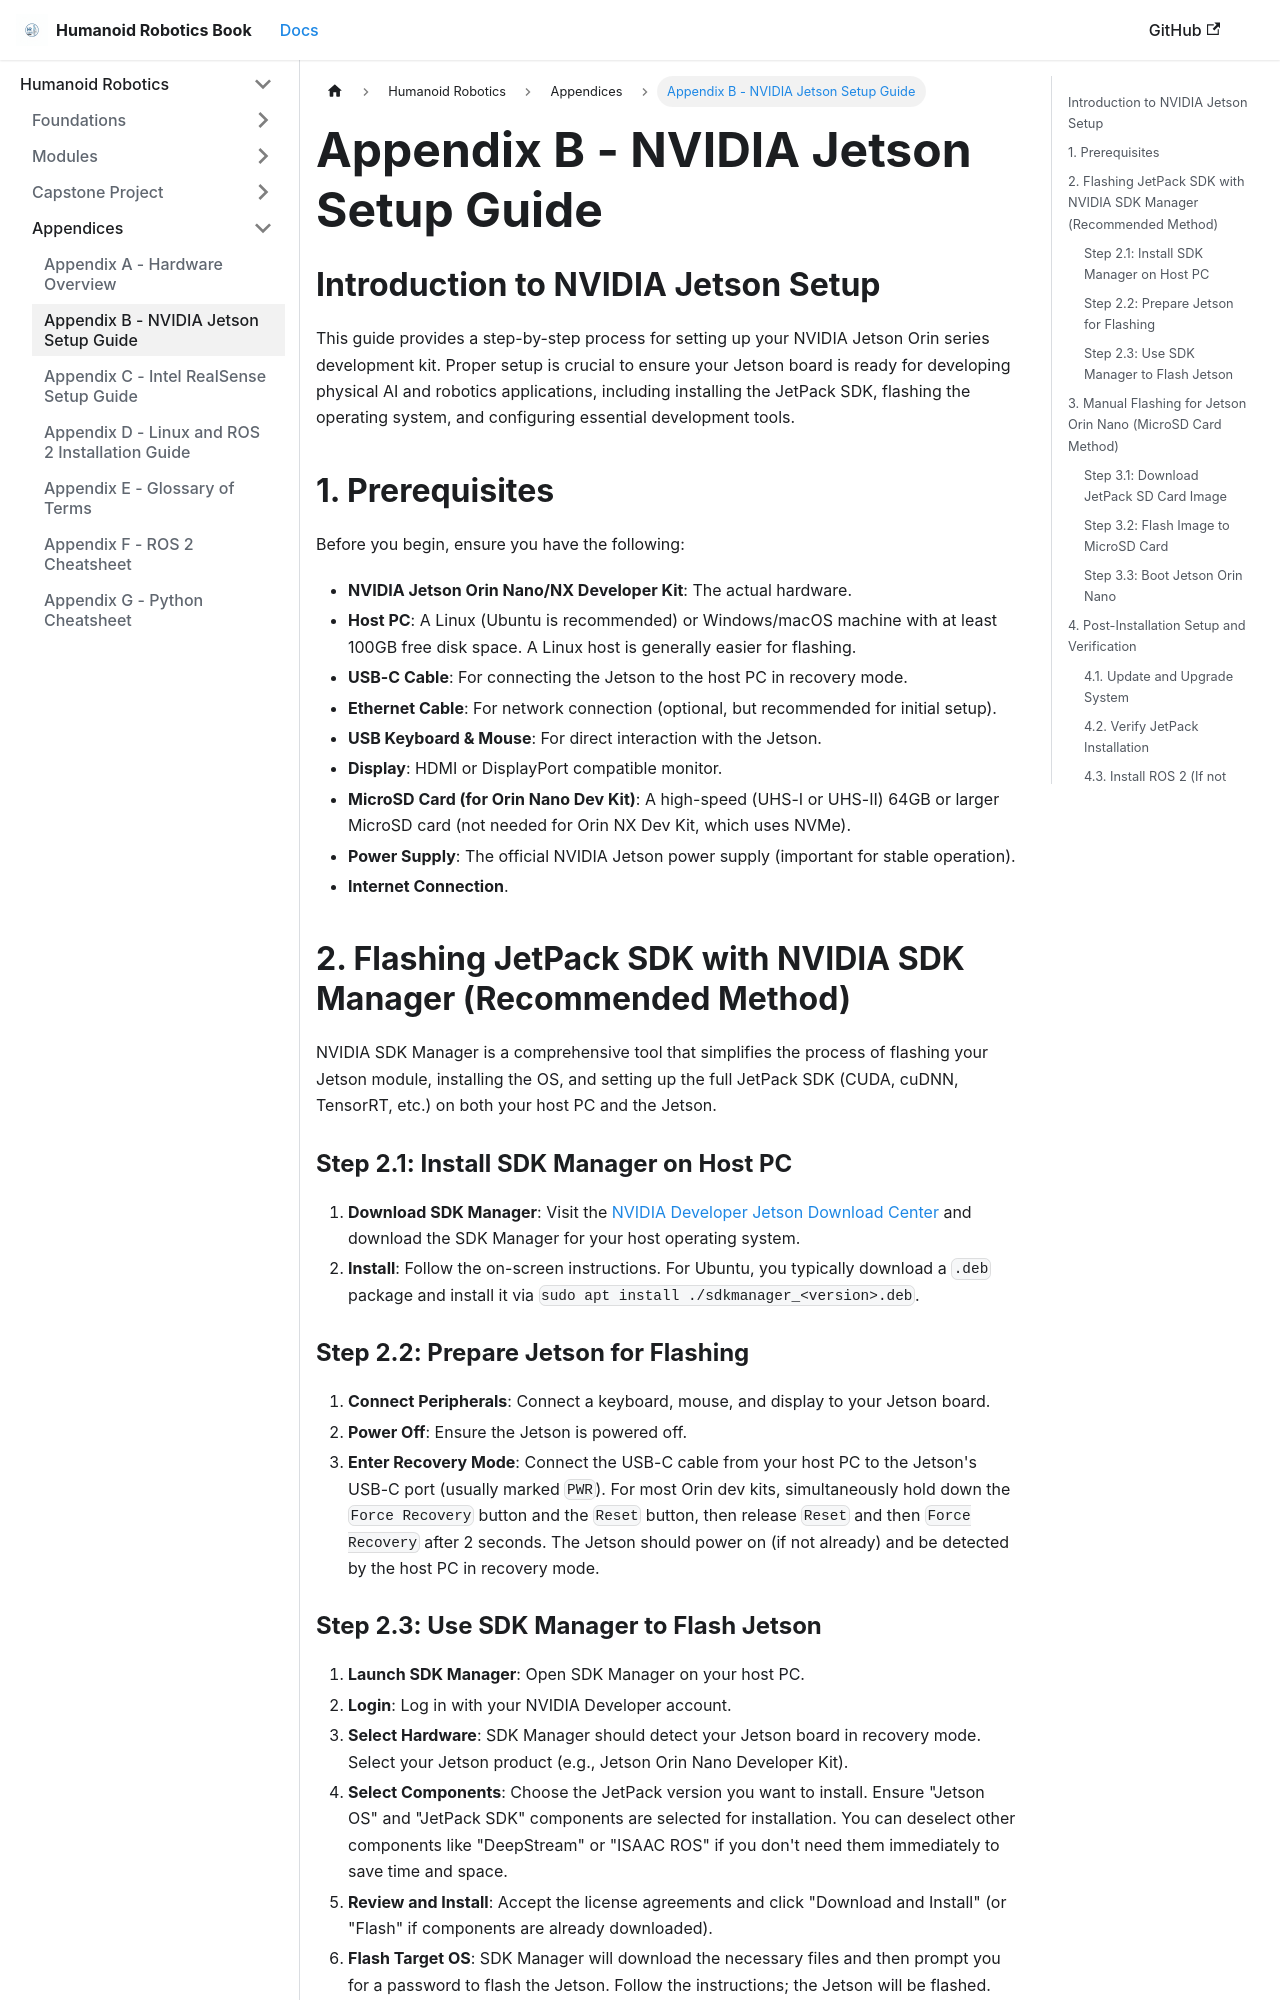

repository: Mahnoor-sheikh-23/Hackathon-Humanoid-Robotics-Book · page: appendices/appB_jetson_setup.html · generator: docusaurus

---
title: Appendix B - NVIDIA Jetson Setup Guide
---

## Introduction to NVIDIA Jetson Setup
This guide provides a step-by-step process for setting up your NVIDIA Jetson Orin series development kit. Proper setup is crucial to ensure your Jetson board is ready for developing physical AI and robotics applications, including installing the JetPack SDK, flashing the operating system, and configuring essential development tools.

## 1. Prerequisites
Before you begin, ensure you have the following:
- **NVIDIA Jetson Orin Nano/NX Developer Kit**: The actual hardware.
- **Host PC**: A Linux (Ubuntu is recommended) or Windows/macOS machine with at least 100GB free disk space. A Linux host is generally easier for flashing.
- **USB-C Cable**: For connecting the Jetson to the host PC in recovery mode.
- **Ethernet Cable**: For network connection (optional, but recommended for initial setup).
- **USB Keyboard & Mouse**: For direct interaction with the Jetson.
- **Display**: HDMI or DisplayPort compatible monitor.
- **MicroSD Card (for Orin Nano Dev Kit)**: A high-speed (UHS-I or UHS-II) 64GB or larger MicroSD card (not needed for Orin NX Dev Kit, which uses NVMe).
- **Power Supply**: The official NVIDIA Jetson power supply (important for stable operation).
- **Internet Connection**.

## 2. Flashing JetPack SDK with NVIDIA SDK Manager (Recommended Method)
NVIDIA SDK Manager is a comprehensive tool that simplifies the process of flashing your Jetson module, installing the OS, and setting up the full JetPack SDK (CUDA, cuDNN, TensorRT, etc.) on both your host PC and the Jetson.

### Step 2.1: Install SDK Manager on Host PC
1.  **Download SDK Manager**: Visit the [NVIDIA Developer Jetson Download Center](https://developer.nvidia.com/embedded/downloads) and download the SDK Manager for your host operating system.
2.  **Install**: Follow the on-screen instructions. For Ubuntu, you typically download a `.deb` package and install it via `sudo apt install ./sdkmanager_<version>.deb`.

### Step 2.2: Prepare Jetson for Flashing
1.  **Connect Peripherals**: Connect a keyboard, mouse, and display to your Jetson board.
2.  **Power Off**: Ensure the Jetson is powered off.
3.  **Enter Recovery Mode**: Connect the USB-C cable from your host PC to the Jetson's USB-C port (usually marked `PWR`). For most Orin dev kits, simultaneously hold down the `Force Recovery` button and the `Reset` button, then release `Reset` and then `Force Recovery` after 2 seconds. The Jetson should power on (if not already) and be detected by the host PC in recovery mode.
